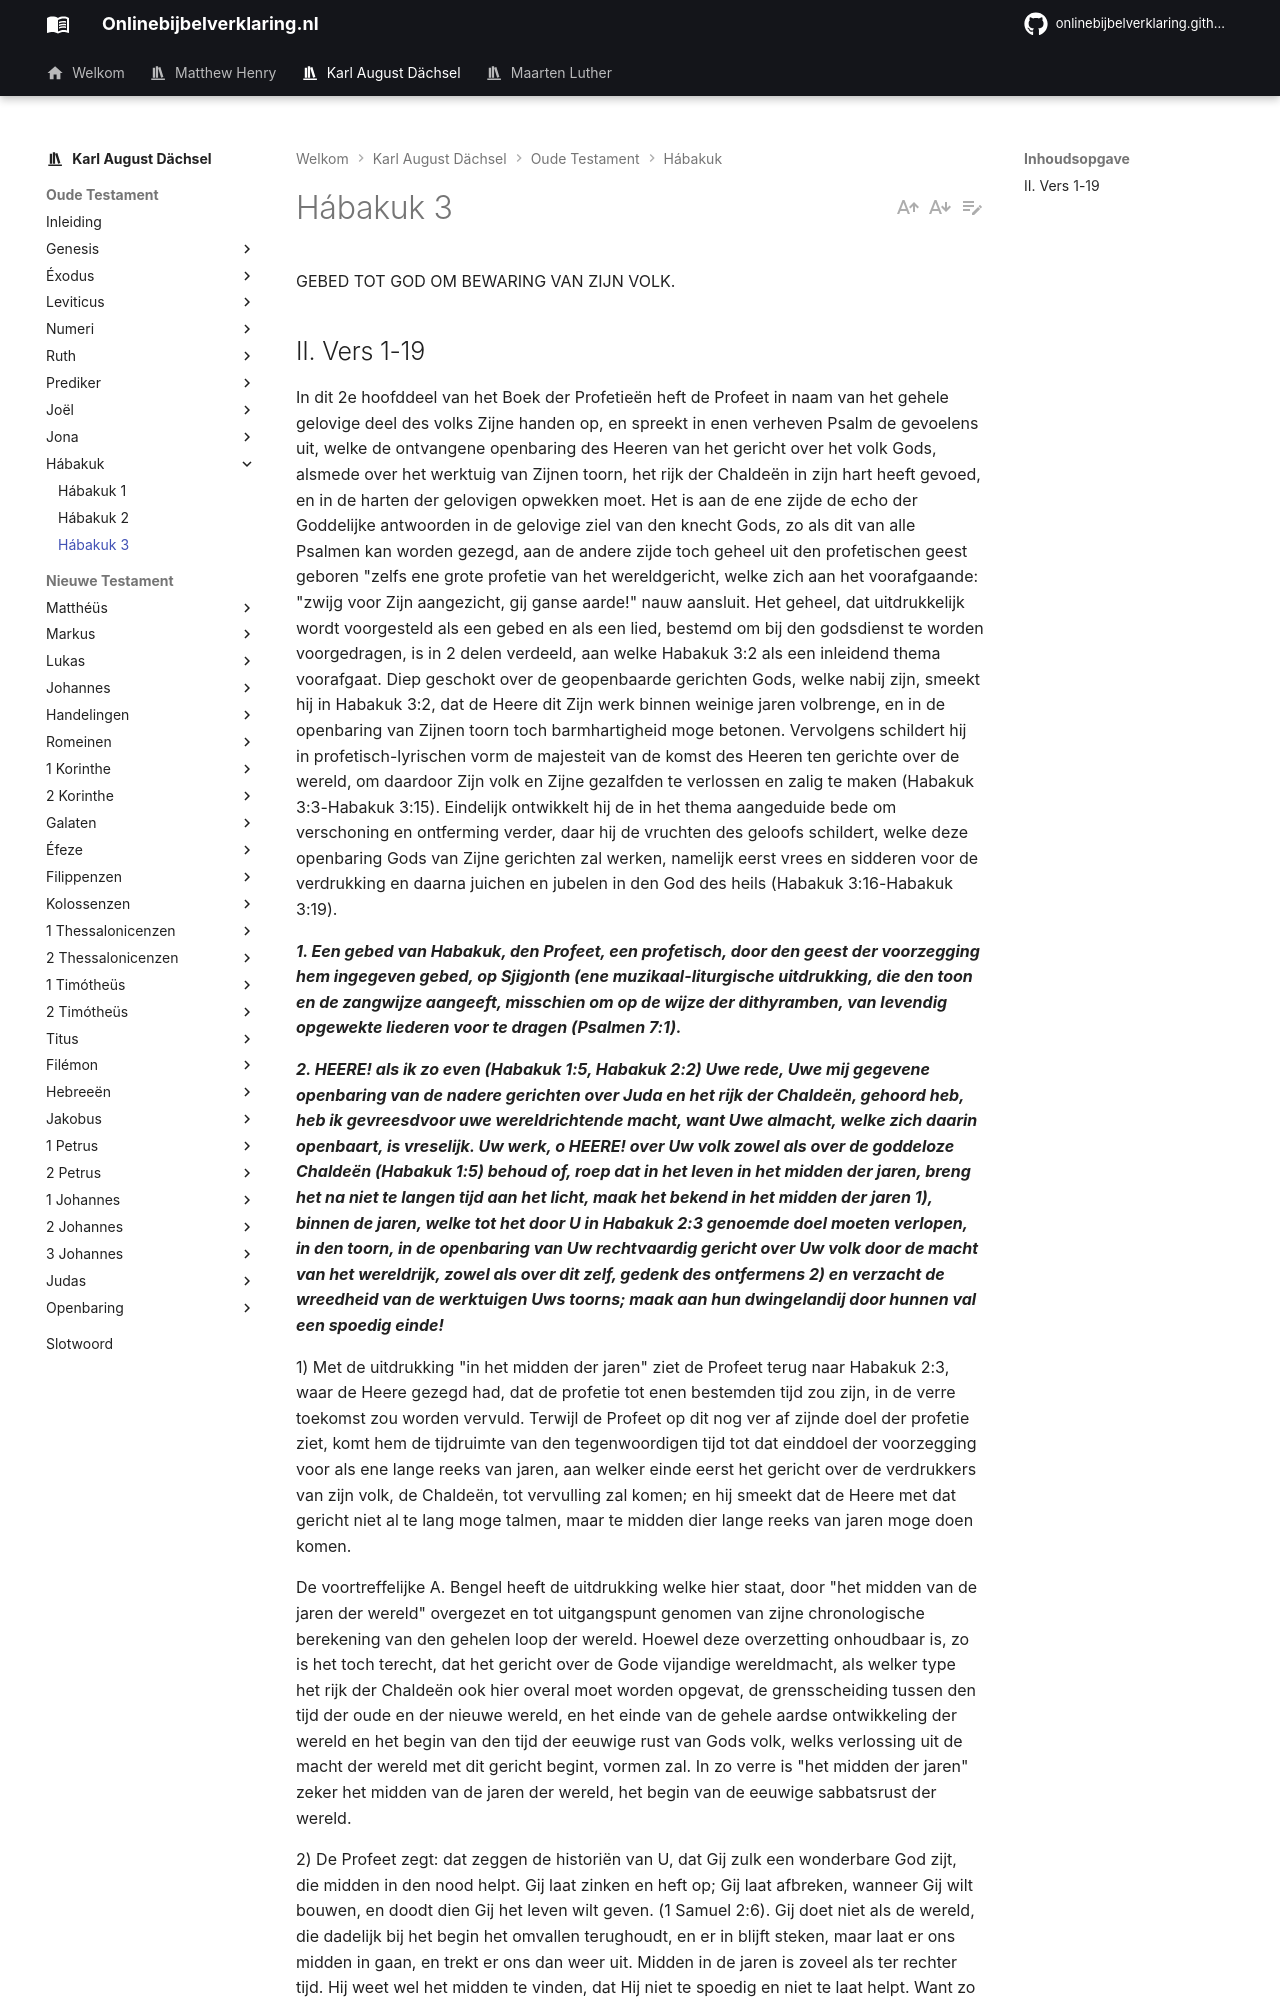

repository: onlinebijbelverklaring/dev-preview · page: karlaugustdachsel/Habakuk/Habakuk3/index.html · generator: mkdocs

GEBED TOT GOD OM BEWARING VAN ZIJN VOLK.

## II. Vers 1-19
In dit 2e hoofddeel van het Boek der Profetieën heft de Profeet in naam van het gehele gelovige deel des volks Zijne handen op, en spreekt in enen verheven Psalm de gevoelens uit, welke de ontvangene openbaring des Heeren van het gericht over het volk Gods, alsmede over het werktuig van Zijnen toorn, het rijk der Chaldeën in zijn hart heeft gevoed, en in de harten der gelovigen opwekken moet. Het is aan de ene zijde de echo der Goddelijke antwoorden in de gelovige ziel van den knecht Gods, zo als dit van alle Psalmen kan worden gezegd, aan de andere zijde toch geheel uit den profetischen geest geboren "zelfs ene grote profetie van het wereldgericht, welke zich aan het voorafgaande: "zwijg voor Zijn aangezicht, gij ganse aarde!" nauw aansluit. Het geheel, dat uitdrukkelijk wordt voorgesteld als een gebed en als een lied, bestemd om bij den godsdienst te worden voorgedragen, is in 2 delen verdeeld, aan welke Habakuk 3:2 als een inleidend thema voorafgaat. Diep geschokt over de geopenbaarde gerichten Gods, welke nabij zijn, smeekt hij in Habakuk 3:2, dat de Heere dit Zijn werk binnen weinige jaren volbrenge, en in de openbaring van Zijnen toorn toch barmhartigheid moge betonen. Vervolgens schildert hij in profetisch-lyrischen vorm de majesteit van de komst des Heeren ten gerichte over de wereld, om daardoor Zijn volk en Zijne gezalfden te verlossen en zalig te maken (Habakuk 3:3-Habakuk 3:15). Eindelijk ontwikkelt hij de in het thema aangeduide bede om verschoning en ontferming verder, daar hij de vruchten des geloofs schildert, welke deze openbaring Gods van Zijne gerichten zal werken, namelijk eerst vrees en sidderen voor de verdrukking en daarna juichen en jubelen in den God des heils (Habakuk 3:16-Habakuk 3:19).

***1. Een gebed van Habakuk, den Profeet, een profetisch, door den geest der voorzegging hem ingegeven gebed, op Sjigjonth (ene muzikaal-liturgische uitdrukking, die den toon en de zangwijze aangeeft, misschien om op de wijze der dithyramben, van levendig opgewekte liederen voor te dragen (Psalmen 7:1).***

***2. HEERE! als ik zo even (Habakuk 1:5, Habakuk 2:2) Uwe rede, Uwe mij gegevene openbaring van de nadere gerichten over Juda en het rijk der Chaldeën, gehoord heb, heb ik gevreesdvoor uwe wereldrichtende macht, want Uwe almacht, welke zich daarin openbaart, is vreselijk. Uw werk, o HEERE! over Uw volk zowel als over de goddeloze Chaldeën (Habakuk 1:5) behoud of, roep dat in het leven in het midden der jaren, breng het na niet te langen tijd aan het licht, maak het bekend in het midden der jaren 1), binnen de jaren, welke tot het door U in Habakuk 2:3 genoemde doel moeten verlopen, in den toorn, in de openbaring van Uw rechtvaardig gericht over Uw volk door de macht van het wereldrijk, zowel als over dit zelf, gedenk des ontfermens 2) en verzacht de wreedheid van de werktuigen Uws toorns; maak aan hun dwingelandij door hunnen val een spoedig einde!***

1) Met de uitdrukking "in het midden der jaren" ziet de Profeet terug naar Habakuk 2:3, waar de Heere gezegd had, dat de profetie tot enen bestemden tijd zou zijn, in de verre toekomst zou worden vervuld. Terwijl de Profeet op dit nog ver af zijnde doel der profetie ziet, komt hem de tijdruimte van den tegenwoordigen tijd tot dat einddoel der voorzegging voor als ene lange reeks van jaren, aan welker einde eerst het gericht over de verdrukkers van zijn volk, de Chaldeën, tot vervulling zal komen; en hij smeekt dat de Heere met dat gericht niet al te lang moge talmen, maar te midden dier lange reeks van jaren moge doen komen.

De voortreffelijke A. Bengel heeft de uitdrukking welke hier staat, door "het midden van de jaren der wereld" overgezet en tot uitgangspunt genomen van zijne chronologische berekening van den gehelen loop der wereld. Hoewel deze overzetting onhoudbaar is, zo is het toch terecht, dat het gericht over de Gode vijandige wereldmacht, als welker type het rijk der Chaldeën ook hier overal moet worden opgevat, de grensscheiding tussen den tijd der oude en der nieuwe wereld, en het einde van de gehele aardse ontwikkeling der wereld en het begin van den tijd der eeuwige rust van Gods volk, welks verlossing uit de macht der wereld met dit gericht begint, vormen zal. In zo verre is "het midden der jaren" zeker het midden van de jaren der wereld, het begin van de eeuwige sabbatsrust der wereld.

2) De Profeet zegt: dat zeggen de historiën van U, dat Gij zulk een wonderbare God zijt, die midden in den nood helpt. Gij laat zinken en heft op; Gij laat afbreken, wanneer Gij wilt bouwen, en doodt dien Gij het leven wilt geven. (1 Samuel 2:6). Gij doet niet als de wereld, die dadelijk bij het begin het omvallen terughoudt, en er in blijft steken, maar laat er ons midden in gaan, en trekt er ons dan weer uit. Midden in de jaren is zoveel als ter rechter tijd. Hij weet wel het midden te vinden, dat Hij niet te spoedig en niet te laat helpt. Want zo Hij te spoedig hielp zouden wij niet aan ons zelven wanhopen, en wij zouden hoogmoedig blijven. Hielp Hij te langzaam, zo leerden wij niet geloven. Levend maken en het gewaar worden is bijna ene zaak, alleen dat levend maken is het doen van het wonder en het geven van hulp, het leren kennen is dat men het ook gevoelt en er vreugde over heeft. Wie zalig wil worden moet God zo leren kennen. Den gelovigen is het troostvol, maar den goddelozen onverdraaglijk.
